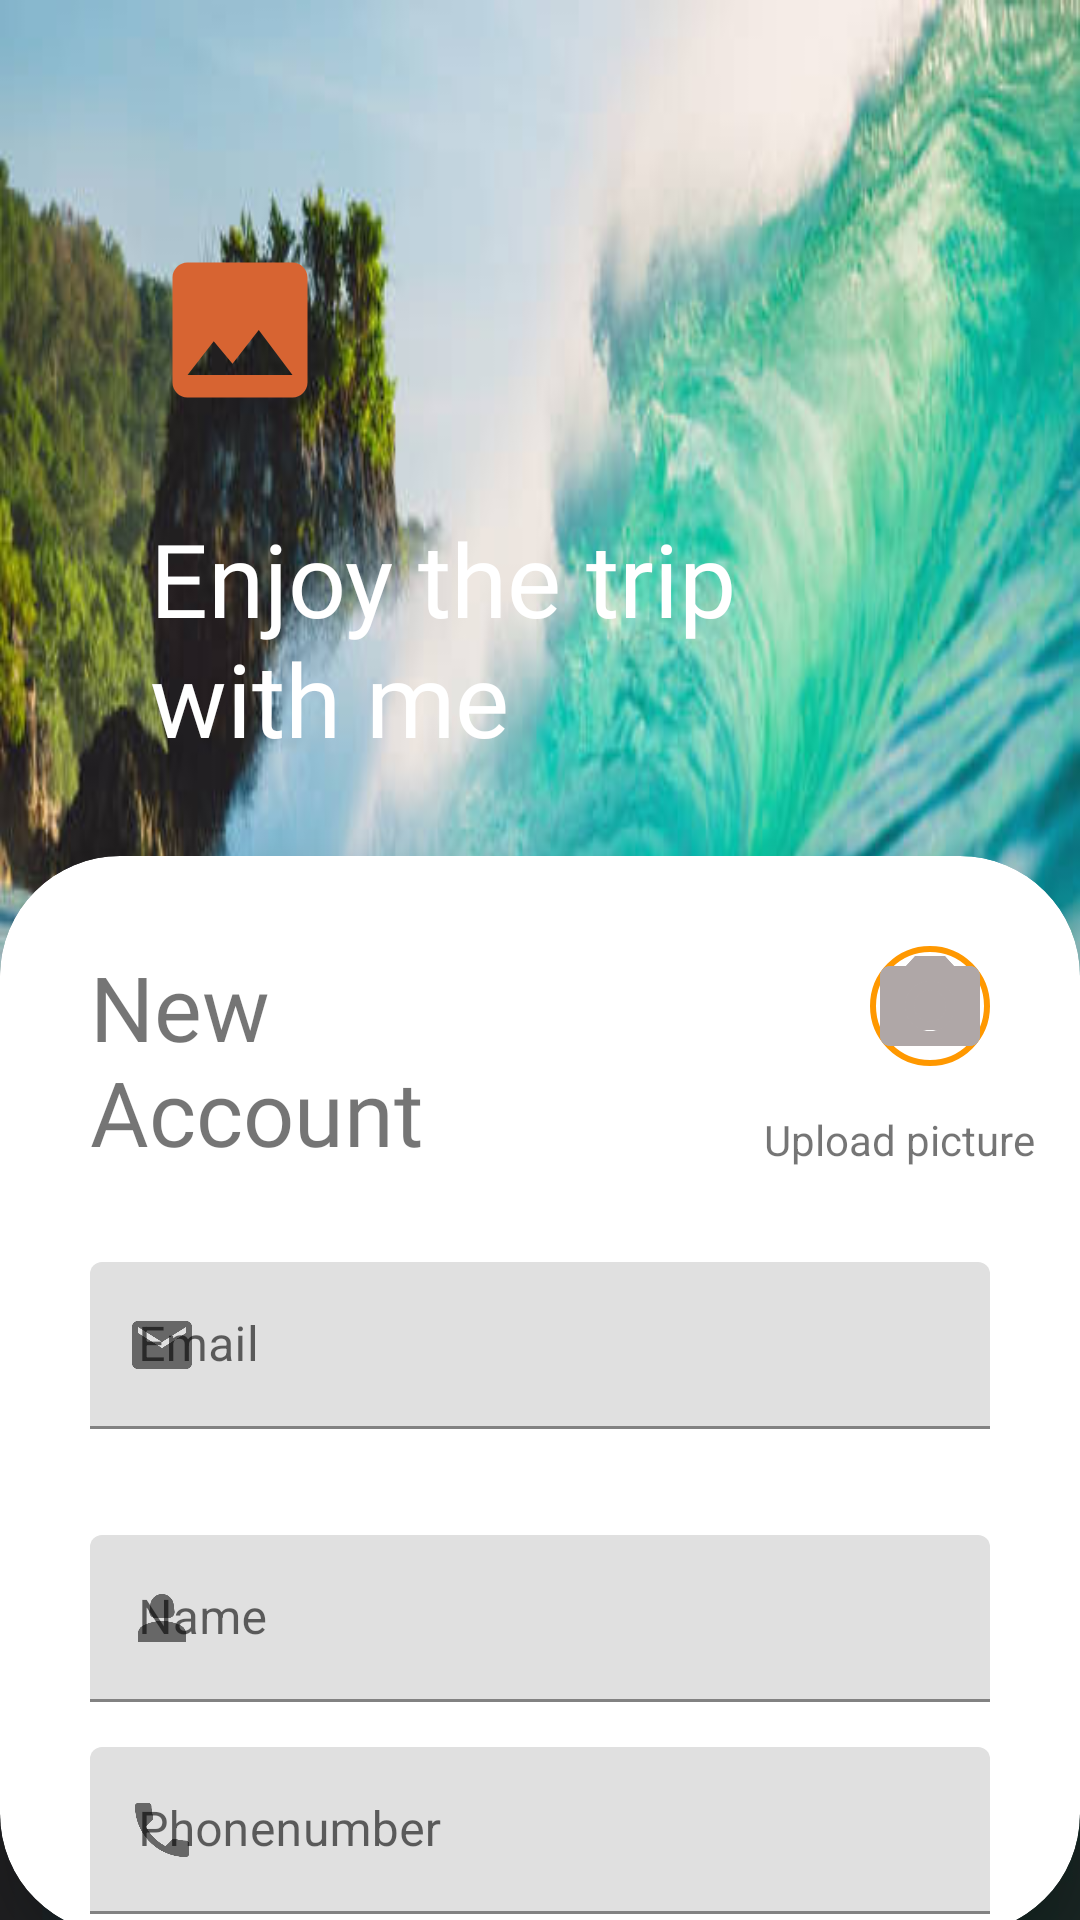

Write the Android layout XML for this screen, with the resource values it uses.
<!-- AndroidManifest.xml: application theme Theme.TravelAppWeek5 -->
<!-- res/layout/fragment_sign_up.xml -->
<?xml version="1.0" encoding="utf-8"?>
    <androidx.constraintlayout.widget.ConstraintLayout
        xmlns:app="http://schemas.android.com/apk/res-auto"
        xmlns:android="http://schemas.android.com/apk/res/android"
        xmlns:tools="http://schemas.android.com/tools"
        android:id="@+id/display"
        android:layout_width="match_parent"
        android:layout_height="match_parent"
        android:background="@drawable/ocean4"
        tools:context=".SignUpFragment">

        <ImageView
            android:id="@+id/logo"
            android:layout_width="@dimen/logo_60dp"
            android:layout_height="@dimen/logo_60dp"
            android:layout_marginStart="@dimen/padding_50dp"
            android:layout_marginTop="@dimen/margin_80dp"
            android:contentDescription="@string/company_logo"
            android:src="@drawable/image_icon"
            app:layout_constraintStart_toStartOf="@id/display"
            app:layout_constraintTop_toTopOf="@id/display" />

        <TextView
            android:id="@+id/slogan"
            android:layout_width="wrap_content"
            android:layout_height="wrap_content"
            android:layout_marginStart="@dimen/padding_50dp"
            android:layout_marginTop="@dimen/margin_30dp"
            android:fontFamily="@font/nunito_bold"
            android:text="@string/enjoy_the_trip_nwith_me"
            android:textColor="@color/white"
            android:textSize="@dimen/text_34sp"
            app:layout_constraintStart_toStartOf="parent"
            app:layout_constraintTop_toBottomOf="@id/logo" />

    <androidx.cardview.widget.CardView
        android:id="@+id/signUpForm"
        android:layout_width="match_parent"
        android:layout_height="0dp"
        android:layout_marginTop="@dimen/margin_30dp"
        app:layout_constraintTop_toBottomOf="@id/slogan"
        app:layout_constraintBottom_toBottomOf="parent"
        app:layout_constraintStart_toStartOf="parent"
        app:layout_constraintEnd_toEndOf="parent"
        app:cardElevation="@dimen/elevation_10dp"
        app:cardCornerRadius="@dimen/radius_40dp"
        android:layout_marginBottom="-5dp">

<androidx.core.widget.NestedScrollView
    android:layout_width="match_parent"
    android:layout_height="match_parent" >
        <androidx.constraintlayout.widget.ConstraintLayout
            android:layout_width="match_parent"
            android:layout_height="match_parent"
            android:padding="@dimen/margin_15dp">

            <TextView
                android:id="@+id/new_account_text"
                android:layout_width="wrap_content"
                android:layout_height="wrap_content"
                android:layout_marginStart="@dimen/margin_15dp"
                android:layout_marginTop="@dimen/margin_15dp"
                android:fontFamily="@font/m_plus_1p_extrabold"
                android:text="@string/new_account"
                android:textSize="@dimen/newAccount_30sp"
                app:layout_constraintStart_toStartOf="parent"
                app:layout_constraintTop_toTopOf="parent" />

            <ImageView
                android:id="@+id/profile_camera"
                android:layout_width="@dimen/profile_pic_40dp"
                android:layout_height="@dimen/profile_pic_40dp"
                android:layout_marginEnd="@dimen/margin_15dp"
                android:src="@drawable/camera"
                android:background="@drawable/camera_bg"
                app:layout_constraintEnd_toEndOf="parent"
                android:contentDescription="@string/camera"
                app:layout_constraintTop_toTopOf="@id/new_account_text"/>

            <TextView
                android:id="@+id/upload"
                android:layout_width="wrap_content"
                android:layout_height="wrap_content"
                android:textSize="@dimen/text_14sp"
                android:text="@string/upload_picture"
                android:layout_marginTop="@dimen/margin_15dp"
                app:layout_constraintTop_toBottomOf="@id/profile_camera"
                app:layout_constraintEnd_toEndOf="parent" />

            <com.google.android.material.textfield.TextInputLayout
                android:id="@+id/user_email"
                style="@style/Widget.MaterialComponents.TextInputLayout.FilledBox"
                android:layout_width="match_parent"
                android:layout_height="wrap_content"
                android:hint="@string/user_email"
                app:errorEnabled="true"
                android:layout_marginStart="@dimen/margin_15dp"
                android:layout_marginEnd="@dimen/margin_15dp"
                android:layout_marginTop="@dimen/margin_30dp"
                app:layout_constraintStart_toStartOf="parent"
                app:layout_constraintEnd_toEndOf="parent"
                app:startIconDrawable="@drawable/email"
                app:boxStrokeColor="@color/button_orange"
                app:layout_constraintTop_toBottomOf="@id/new_account_text">
                <com.google.android.material.textfield.TextInputEditText
                    android:layout_width="match_parent"
                    android:layout_height="wrap_content"
                    android:inputType="textEmailAddress"
                    android:id="@+id/email_field"/>
            </com.google.android.material.textfield.TextInputLayout>


            <com.google.android.material.textfield.TextInputLayout
                android:id="@+id/user_name"
                style="@style/Widget.MaterialComponents.TextInputLayout.FilledBox"
                android:layout_width="match_parent"
                android:layout_height="wrap_content"
                android:hint="@string/name"
                android:layout_marginStart="@dimen/margin_15dp"
                android:layout_marginEnd="@dimen/margin_15dp"
                android:layout_marginTop="@dimen/margin_15dp"
                app:layout_constraintStart_toStartOf="parent"
                app:layout_constraintEnd_toEndOf="parent"
                app:startIconDrawable="@drawable/profile"
                app:boxStrokeColor="@color/button_orange"
                app:layout_constraintTop_toBottomOf="@id/user_email">
                <com.google.android.material.textfield.TextInputEditText
                    android:layout_width="match_parent"
                    android:layout_height="wrap_content"
                    android:inputType="text"
                    android:id="@+id/name_field"/>
            </com.google.android.material.textfield.TextInputLayout>

            <com.google.android.material.textfield.TextInputLayout
                android:id="@+id/user_phoneNumber"
                style="@style/Widget.MaterialComponents.TextInputLayout.FilledBox"
                android:layout_width="match_parent"
                android:layout_height="wrap_content"
                android:hint="@string/phonenumber"
                app:counterEnabled="true"
                app:counterMaxLength="10"
                app:prefixText="@string/phone_number_prefix"
                app:endIconMode="clear_text"
                app:helperText="@string/required"
                android:layout_marginStart="@dimen/margin_15dp"
                android:layout_marginEnd="@dimen/margin_15dp"
                android:layout_marginTop="@dimen/margin_15dp"
                app:layout_constraintStart_toStartOf="parent"
                app:layout_constraintEnd_toEndOf="parent"
                app:startIconDrawable="@drawable/phone"
                app:boxStrokeColor="@color/button_orange"
                app:layout_constraintTop_toBottomOf="@id/user_name">
                <com.google.android.material.textfield.TextInputEditText
                    android:layout_width="match_parent"
                    android:layout_height="wrap_content"
                    android:inputType="number"
                    android:maxLength="12"
                    android:id="@+id/phone_field"/>
            </com.google.android.material.textfield.TextInputLayout>

            <com.google.android.material.textfield.TextInputLayout
                android:id="@+id/user_gender"
                android:layout_width="match_parent"
                android:layout_height="wrap_content"
                android:hint="Gender"
                android:inputType="none"
                app:boxStrokeColor="@color/button_orange"
                style="@style/Widget.MaterialComponents.TextInputLayout.FilledBox.Dense.ExposedDropdownMenu"
                android:layout_marginTop="@dimen/margin_15dp"
                android:layout_marginStart="@dimen/margin_15dp"
                android:layout_marginEnd="@dimen/margin_15dp"
                app:layout_constraintTop_toBottomOf="@id/user_phoneNumber"
                app:layout_constraintEnd_toEndOf="parent"
                app:layout_constraintStart_toStartOf="parent">
                <AutoCompleteTextView
                    android:id="@+id/user_gender_select"
                    android:layout_width="match_parent"
                    android:layout_height="wrap_content"
                    android:inputType="none"/>
            </com.google.android.material.textfield.TextInputLayout>


            <com.google.android.material.textfield.TextInputLayout
                android:id="@+id/user_password"
                style="@style/Widget.MaterialComponents.TextInputLayout.FilledBox"
                android:layout_width="match_parent"
                android:layout_height="wrap_content"
                android:hint="@string/password"
                app:counterMaxLength="11"
                app:errorEnabled="true"
                android:layout_marginStart="@dimen/margin_15dp"
                android:layout_marginEnd="@dimen/margin_15dp"
                android:layout_marginTop="@dimen/margin_15dp"
                app:layout_constraintStart_toStartOf="parent"
                app:layout_constraintEnd_toEndOf="parent"
                app:startIconDrawable="@drawable/key"
                app:endIconMode="password_toggle"
                app:boxStrokeColor="@color/button_orange"
                app:layout_constraintTop_toBottomOf="@id/user_gender">
                <com.google.android.material.textfield.TextInputEditText
                    android:layout_width="match_parent"
                    android:layout_height="wrap_content"
                    android:inputType="textPassword"
                    android:maxLength="11"
                    android:id="@+id/input_password"/>
            </com.google.android.material.textfield.TextInputLayout>


            <Button
                android:id="@+id/signUpButton"
                android:layout_width="match_parent"
                android:layout_height="wrap_content"
                android:layout_marginTop="@dimen/margin_15dp"
                android:layout_marginStart="@dimen/margin_15dp"
                android:layout_marginEnd="@dimen/margin_15dp"
                android:layout_marginBottom="@dimen/margin_30dp"
                android:text="@string/sign_up"
                android:textColor="@color/white"
                android:fontFamily="@font/nunito_semibold"
                app:layout_constraintBottom_toBottomOf="parent"
                app:layout_constraintEnd_toEndOf="parent"
                android:padding="@dimen/padding_20dp"
                app:backgroundTint="@color/button_orange"
                android:background="@drawable/button_background"
                app:layout_constraintStart_toStartOf="parent"
                app:layout_constraintTop_toBottomOf="@id/user_password" />

        </androidx.constraintlayout.widget.ConstraintLayout>

</androidx.core.widget.NestedScrollView>

    </androidx.cardview.widget.CardView>

</androidx.constraintlayout.widget.ConstraintLayout>
<!-- resources referenced by this layout -->
<resources>
  <color name="button_orange">#FF9800</color>
  <color name="white">#FFFFFFFF</color>
  <dimen name="elevation_10dp">10dp</dimen>
  <dimen name="logo_60dp">60dp</dimen>
  <dimen name="margin_15dp">15dp</dimen>
  <dimen name="margin_30dp">30dp</dimen>
  <dimen name="margin_80dp">80dp</dimen>
  <dimen name="newAccount_30sp">30sp</dimen>
  <dimen name="padding_20dp">20dp</dimen>
  <dimen name="padding_50dp">50dp</dimen>
  <dimen name="profile_pic_40dp">40dp</dimen>
  <dimen name="radius_40dp">40dp</dimen>
  <dimen name="text_14sp">14sp</dimen>
  <dimen name="text_34sp">34sp</dimen>
  <!-- drawable button_background (drawable) -->
  <?xml version="1.0" encoding="utf-8"?>
  <shape xmlns:android="http://schemas.android.com/apk/res/android"
      android:shape="rectangle">
      <corners android:radius="50dp"/>
      <solid android:color="@color/button_orange"/>
  
  </shape>
  <!-- drawable camera_bg (drawable) -->
  <?xml version="1.0" encoding="utf-8"?>
  <layer-list xmlns:android="http://schemas.android.com/apk/res/android">
      <item>
          <shape android:shape="oval">
              <stroke android:width="2dp" android:color="@color/button_orange"/>
              <solid android:color="@color/white"/>
          </shape>
      </item>
      <item
          android:drawable="@drawable/camera"
          android:gravity="center" >
      <bitmap android:src="@drawable/camera"
          android:gravity="center" />
      </item>
  </layer-list>
  <!-- drawable email (drawable) -->
  <vector android:height="24dp" android:tint="#AFA7A7"
      android:viewportHeight="24" android:viewportWidth="24"
      android:width="24dp" xmlns:android="http://schemas.android.com/apk/res/android">
      <path android:fillColor="@android:color/white" android:pathData="M20,4L4,4c-1.1,0 -1.99,0.9 -1.99,2L2,18c0,1.1 0.9,2 2,2h16c1.1,0 2,-0.9 2,-2L22,6c0,-1.1 -0.9,-2 -2,-2zM20,8l-8,5 -8,-5L4,6l8,5 8,-5v2z"/>
  </vector>
  <!-- drawable image_icon (drawable) -->
  <vector android:height="24dp" android:tint="#D76432"
      android:viewportHeight="24" android:viewportWidth="24"
      android:width="24dp" xmlns:android="http://schemas.android.com/apk/res/android">
      <path android:fillColor="@android:color/white" android:pathData="M21,19V5c0,-1.1 -0.9,-2 -2,-2H5c-1.1,0 -2,0.9 -2,2v14c0,1.1 0.9,2 2,2h14c1.1,0 2,-0.9 2,-2zM8.5,13.5l2.5,3.01L14.5,12l4.5,6H5l3.5,-4.5z"/>
  </vector>
  <!-- drawable key (drawable) -->
  <vector android:height="24dp" android:tint="#AFA7A7"
      android:viewportHeight="24" android:viewportWidth="24"
      android:width="24dp" xmlns:android="http://schemas.android.com/apk/res/android">
      <path android:fillColor="@android:color/white" android:pathData="M21,10h-8.35C11.83,7.67 9.61,6 7,6c-3.31,0 -6,2.69 -6,6s2.69,6 6,6c2.61,0 4.83,-1.67 5.65,-4H13l2,2l2,-2l2,2l4,-4.04L21,10zM7,15c-1.65,0 -3,-1.35 -3,-3c0,-1.65 1.35,-3 3,-3s3,1.35 3,3C10,13.65 8.65,15 7,15z"/>
  </vector>
  <string name="camera">Profile Camera</string>
  <string name="company_logo">Company Logo</string>
  <string name="enjoy_the_trip_nwith_me">Enjoy the trip \nwith me</string>
  <string name="name">Name</string>
  <string name="new_account">New \nAccount</string>
  <string name="password">Password</string>
  <string name="phone_number_prefix">+234</string>
  <string name="phonenumber">Phonenumber</string>
  <string name="required">Required</string>
  <string name="sign_up">Sign up</string>
  <string name="upload_picture">Upload picture</string>
  <string name="user_email">Email</string>
  <color name="purple_500">#FF6200EE</color>
  <color name="teal_200">#FF03DAC5</color>
  <color name="teal_700">#FF018786</color>
  <color name="black">#FF000000</color>
</resources>
